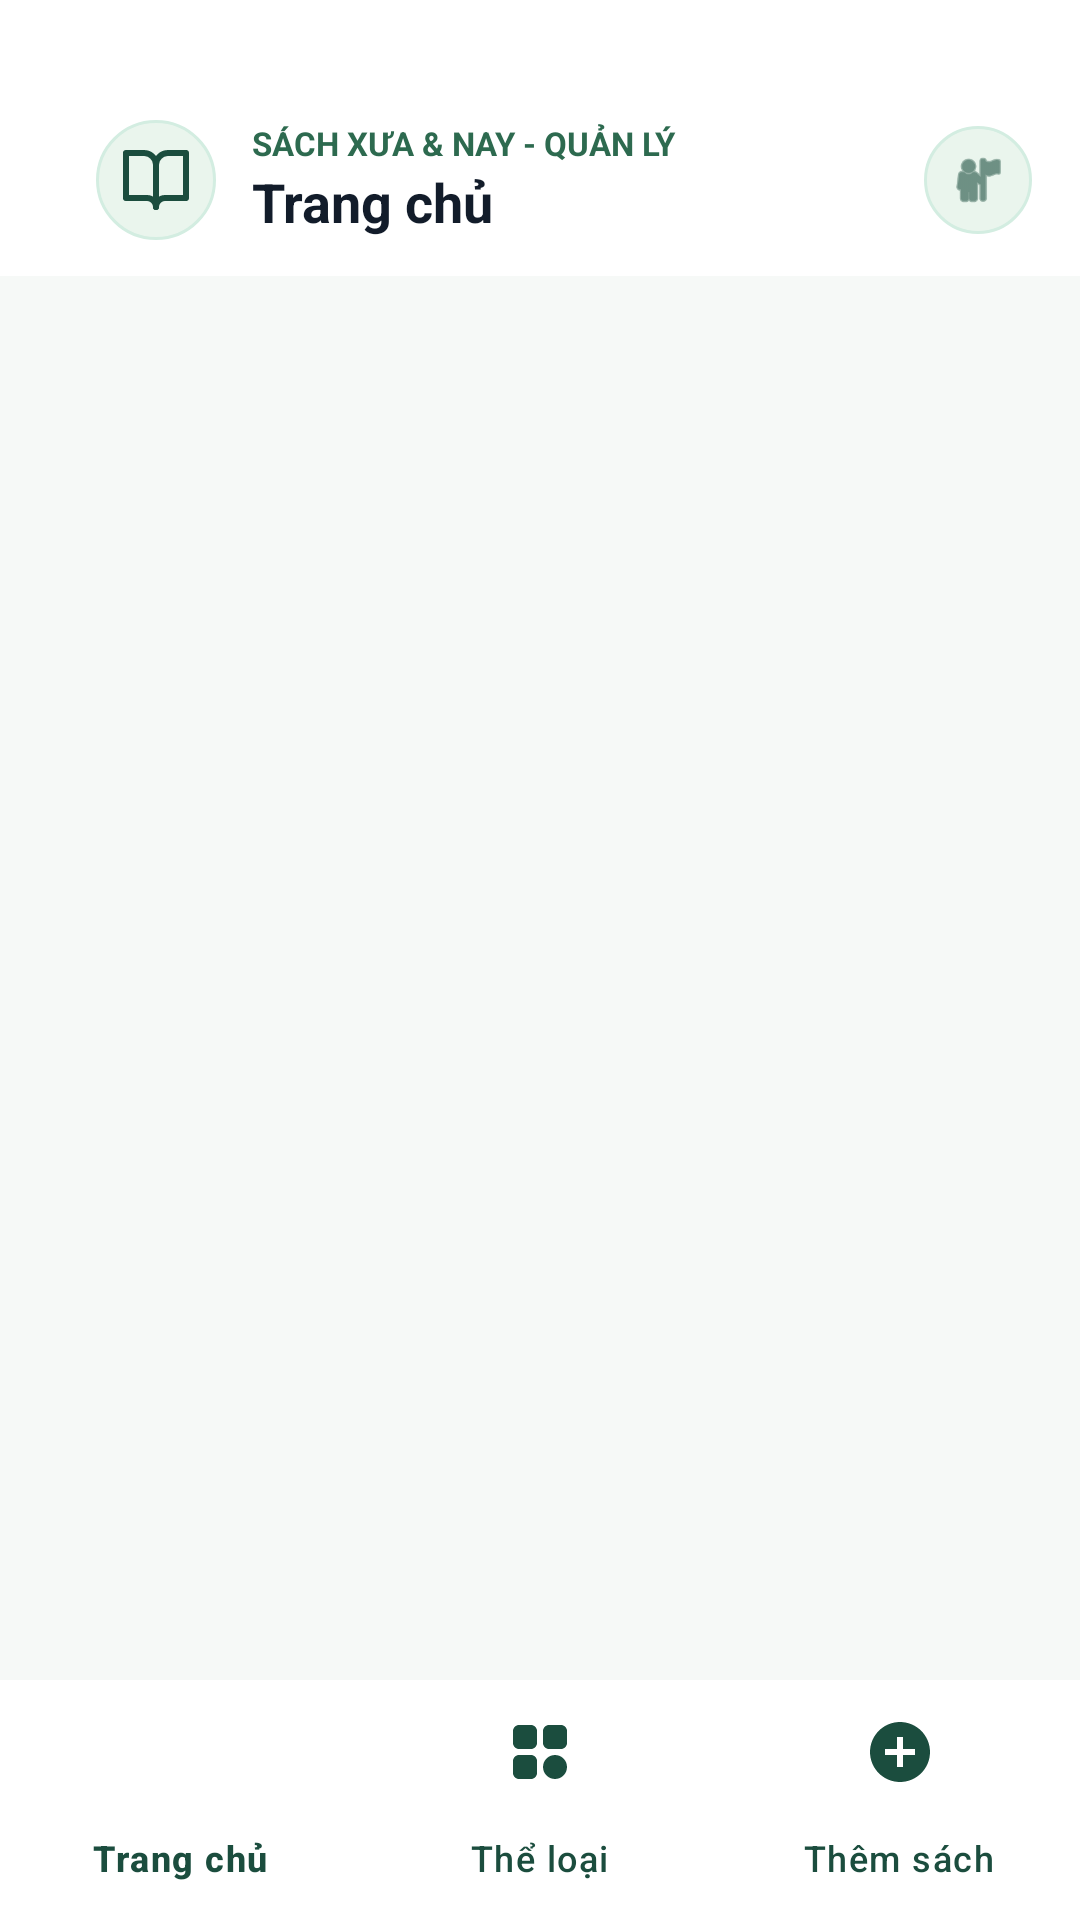

The Android layout XML behind this screen, and the referenced resources:
<!-- AndroidManifest.xml: application theme Theme.Quanlycuahangsachcu -->
<!-- res/layout/activity_main.xml -->
<?xml version="1.0" encoding="utf-8"?>
<androidx.constraintlayout.widget.ConstraintLayout xmlns:android="http://schemas.android.com/apk/res/android"
    xmlns:app="http://schemas.android.com/apk/res-auto"
    xmlns:tools="http://schemas.android.com/tools"
    android:id="@+id/main"
    android:layout_width="match_parent"
    android:layout_height="match_parent"
    android:background="@color/background"
    tools:context=".MainActivity">

    
    <androidx.appcompat.widget.Toolbar
        android:id="@+id/main_toolbar"
        android:layout_width="0dp"
        android:layout_height="wrap_content"
        android:background="@color/surface"
        android:elevation="4dp"
        app:layout_constraintTop_toTopOf="parent"
        app:layout_constraintStart_toStartOf="parent"
        app:layout_constraintEnd_toEndOf="parent">

        <LinearLayout
            android:layout_width="match_parent"
            android:layout_height="wrap_content"
            android:baselineAligned="false"
            android:gravity="center_vertical"
            android:orientation="horizontal"
            android:paddingStart="16dp"
            android:paddingEnd="16dp"
            android:paddingTop="40dp"
            android:paddingBottom="12dp">

            <ImageView
                android:layout_width="40dp"
                android:layout_height="40dp"
                android:background="@drawable/bg_header_icon"
                android:contentDescription="Logo"
                android:padding="8dp"
                android:src="@drawable/ic_book_open" />

            <LinearLayout
                android:layout_width="0dp"
                android:layout_height="wrap_content"
                android:layout_marginStart="12dp"
                android:layout_weight="1"
                android:orientation="vertical">

                <TextView
                    android:layout_width="wrap_content"
                    android:layout_height="wrap_content"
                    android:text="SÁCH XƯA &amp; NAY - QUẢN LÝ"
                    android:textColor="@color/secondary"
                    android:textSize="11sp"
                    android:textStyle="bold" />

                <TextView
                    android:id="@+id/txtScreenTitle"
                    android:layout_width="wrap_content"
                    android:layout_height="wrap_content"
                    android:text="Trang chủ"
                    android:textColor="@color/on_surface"
                    android:textSize="18sp"
                    android:textStyle="bold" />
            </LinearLayout>

            <ImageView
                android:layout_width="36dp"
                android:layout_height="36dp"
                android:background="@drawable/bg_header_icon"
                android:contentDescription="Profile"
                android:padding="8dp"
                android:src="@android:drawable/ic_menu_myplaces"
                app:tint="@color/primary" />
        </LinearLayout>
    </androidx.appcompat.widget.Toolbar>

    
    <FrameLayout
        android:id="@+id/fragment_container"
        android:layout_width="0dp"
        android:layout_height="0dp"
        app:layout_constraintTop_toBottomOf="@id/main_toolbar"
        app:layout_constraintBottom_toTopOf="@id/bottom_navigation"
        app:layout_constraintStart_toStartOf="parent"
        app:layout_constraintEnd_toEndOf="parent" />

    
    <com.google.android.material.bottomnavigation.BottomNavigationView
        android:id="@+id/bottom_navigation"
        android:layout_width="0dp"
        android:layout_height="wrap_content"
        android:background="@color/surface"
        android:elevation="8dp"
        app:itemIconTint="@color/primary"
        app:itemTextColor="@color/primary"
        app:labelVisibilityMode="labeled"
        app:itemActiveIndicatorStyle="@style/Widget.App.BottomNavActiveIndicator"
        app:menu="@menu/bottom_nav_menu"
        app:layout_constraintBottom_toBottomOf="parent"
        app:layout_constraintStart_toStartOf="parent"
        app:layout_constraintEnd_toEndOf="parent" />

</androidx.constraintlayout.widget.ConstraintLayout>
<!-- resources referenced by this layout -->
<resources>
  <color name="background">#F6F9F7</color>
  <color name="on_surface">#121C2A</color>
  <color name="primary">#1B4D3E</color>
  <color name="secondary">#2D6A4F</color>
  <color name="surface">#FFFFFF</color>
  <!-- drawable bg_header_icon (drawable) -->
  <?xml version="1.0" encoding="utf-8"?>
  <shape xmlns:android="http://schemas.android.com/apk/res/android"
      android:shape="oval">
      <solid android:color="#EAF5ED" />
      <stroke android:width="1dp" android:color="#D3EDE1" />
  </shape>
  <!-- drawable ic_book_open (drawable) -->
  <vector xmlns:android="http://schemas.android.com/apk/res/android"
      android:width="24dp"
      android:height="24dp"
      android:viewportWidth="24"
      android:viewportHeight="24">
      <path
          android:strokeColor="#1B4D3E"
          android:strokeWidth="2"
          android:strokeLineCap="round"
          android:strokeLineJoin="round"
          android:pathData="M2,3h6a4,4 0 0,1 4,4v14a3,3 0 0,0 -3,-3H2z"/>
      <path
          android:strokeColor="#1B4D3E"
          android:strokeWidth="2"
          android:strokeLineCap="round"
          android:strokeLineJoin="round"
          android:pathData="M22,3h-6a4,4 0 0,0 -4,4v14a3,3 0 0,1 3,-3h7z"/>
  </vector>
  <style name="Widget.App.BottomNavActiveIndicator" parent="Widget.Material3.BottomNavigationView.ActiveIndicator">
          <item name="android:color">#EAF5ED</item>
          <item name="shapeAppearance">@style/ShapeAppearance.App.BottomNavIndicator</item>
      </style>
  <style name="Theme.Quanlycuahangsachcu" parent="Base.Theme.Quanlycuahangsachcu" />
  <style name="ShapeAppearance.App.BottomNavIndicator" parent="">
          <item name="cornerFamily">rounded</item>
          <item name="cornerSize">16dp</item>
      </style>
  <style name="Base.Theme.Quanlycuahangsachcu" parent="Theme.Material3.DayNight.NoActionBar">
          
          
      </style>
</resources>
